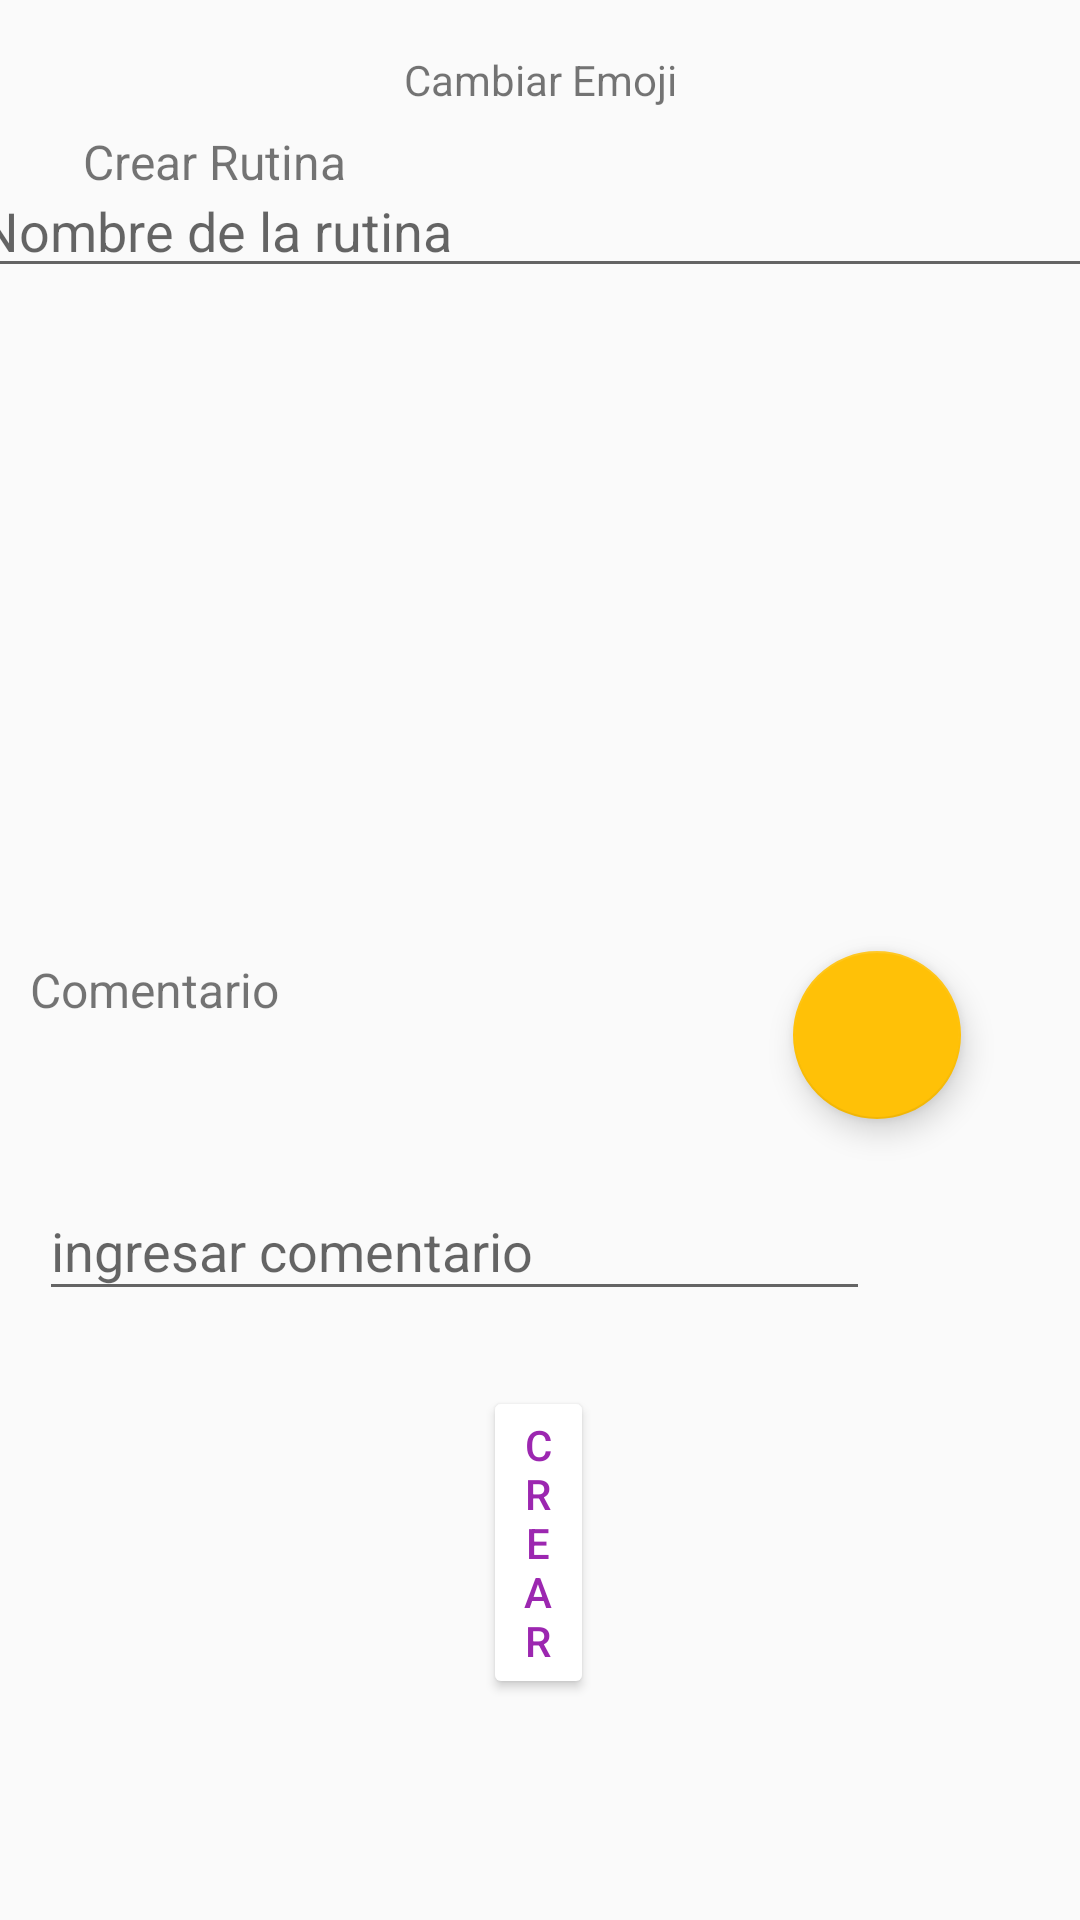

Reconstruct the res/layout file that produces this screen, plus the resources it refers to.
<!-- AndroidManifest.xml: application theme Theme.AppCompat.DayNight.NoActionBar -->
<!-- res/layout/fragment_creacion_rutina.xml -->
<?xml version="1.0" encoding="utf-8"?>
<androidx.constraintlayout.widget.ConstraintLayout xmlns:android="http://schemas.android.com/apk/res/android"
    xmlns:app="http://schemas.android.com/apk/res-auto"
    xmlns:tools="http://schemas.android.com/tools"
    android:id="@+id/frameLayout3"
    android:layout_width="match_parent"
    android:layout_height="match_parent"
    tools:context=".ui.fragment_creacion_rutina">

    

    <ImageButton
        android:id="@+id/button_cambiar_emoji"
        android:layout_width="87dp"
        android:layout_height="73dp"
        android:layout_marginStart="162dp"
        android:layout_marginTop="90dp"
        android:layout_marginEnd="162dp"
        android:layout_marginBottom="568dp"
        android:backgroundTint="#FAFAFA"
        android:src="@android:drawable/btn_star_big_on"
        app:layout_constraintBottom_toBottomOf="parent"
        app:layout_constraintEnd_toEndOf="parent"
        app:layout_constraintHorizontal_bias="0.0"
        app:layout_constraintStart_toStartOf="parent"
        app:layout_constraintTop_toTopOf="parent"
        app:layout_constraintVertical_bias="0.0" />

    <TextView
        android:id="@+id/text_cambiar_emoji"
        android:layout_width="wrap_content"
        android:layout_height="wrap_content"
        android:text="Cambiar Emoji"
        app:layout_constraintEnd_toEndOf="parent"
        app:layout_constraintStart_toStartOf="parent"
        app:layout_constraintTop_toBottomOf="@+id/button_cambiar_emoji" />

    <TextView
        android:id="@+id/text_crear_rutina"
        android:layout_width="wrap_content"
        android:layout_height="wrap_content"
        android:layout_marginTop="40dp"
        android:text="Crear Rutina"
        android:textSize="16sp"
        app:layout_constraintBottom_toBottomOf="parent"
        app:layout_constraintEnd_toEndOf="parent"
        app:layout_constraintHorizontal_bias="0.101"
        app:layout_constraintStart_toStartOf="parent"
        app:layout_constraintTop_toTopOf="parent"
        app:layout_constraintVertical_bias="0.005" />

    <TextView
        android:id="@+id/text_comentario"
        android:layout_width="90dp"
        android:layout_height="25dp"
        android:layout_marginStart="64dp"
        android:layout_marginTop="30dp"
        android:layout_marginEnd="270dp"
        android:text="Comentario"
        android:textSize="16sp"
        app:layout_constraintEnd_toEndOf="parent"
        app:layout_constraintHorizontal_bias="0.846"
        app:layout_constraintStart_toStartOf="parent"
        app:layout_constraintTop_toBottomOf="@+id/recyclerView_ejercicios_de_rutina" />

    <EditText
        android:id="@+id/editText"
        android:layout_width="277dp"
        android:layout_height="43dp"
        android:layout_marginStart="64dp"
        android:layout_marginTop="50dp"
        android:layout_marginEnd="70dp"
        android:hint="ingresar comentario"
        app:layout_constraintEnd_toEndOf="parent"
        app:layout_constraintHorizontal_bias="1.0"
        app:layout_constraintStart_toStartOf="parent"
        app:layout_constraintTop_toBottomOf="@+id/text_comentario" />

    <EditText
        android:id="@+id/editText_nombre_rutina"
        android:layout_width="377dp"
        android:layout_height="40dp"
        android:layout_marginTop="20dp"
        android:layout_marginEnd="4dp"
        android:hint="Nombre de la rutina"
        app:layout_constraintEnd_toEndOf="parent"
        app:layout_constraintHorizontal_bias="0.533"
        app:layout_constraintStart_toStartOf="parent"
        app:layout_constraintTop_toBottomOf="@+id/text_cambiar_emoji" />

    <com.google.android.material.floatingactionbutton.FloatingActionButton
        android:id="@+id/button_agregar_ejercicios"
        android:layout_width="wrap_content"
        android:layout_height="wrap_content"
        android:layout_marginTop="28dp"
        android:clickable="true"
        android:src="@drawable/ic_baseline_add_24"
        app:backgroundTint="#FFC107"
        app:layout_constraintEnd_toEndOf="parent"
        app:layout_constraintHorizontal_bias="0.87"
        app:layout_constraintStart_toStartOf="parent"
        app:layout_constraintTop_toBottomOf="@+id/recyclerView_ejercicios_de_rutina"
        tools:ignore="MissingConstraints" />

    <Button
        android:id="@+id/button_crear"
        android:layout_width="0dp"
        android:layout_height="wrap_content"
        android:layout_marginStart="161dp"
        android:layout_marginTop="25dp"
        android:layout_marginEnd="162dp"
        android:backgroundTint="#FFFFFF"
        android:text="CREAR"
        android:textColor="#9C27B0"
        app:layout_constraintEnd_toEndOf="parent"
        app:layout_constraintHorizontal_bias="0.0"
        app:layout_constraintStart_toStartOf="parent"
        app:layout_constraintTop_toBottomOf="@+id/editText" />

    <androidx.recyclerview.widget.RecyclerView

        android:id="@+id/recyclerView_ejercicios_de_rutina"
        android:layout_width="345dp"
        android:layout_height="173dp"
        android:layout_marginTop="20dp"
        app:layout_constraintEnd_toEndOf="parent"
        app:layout_constraintStart_toStartOf="parent"
        app:layout_constraintTop_toBottomOf="@+id/editText_nombre_rutina"
        tools:ignore="MissingConstraints" />
</androidx.constraintlayout.widget.ConstraintLayout>
<!-- resources referenced by this layout -->
<resources>

</resources>
